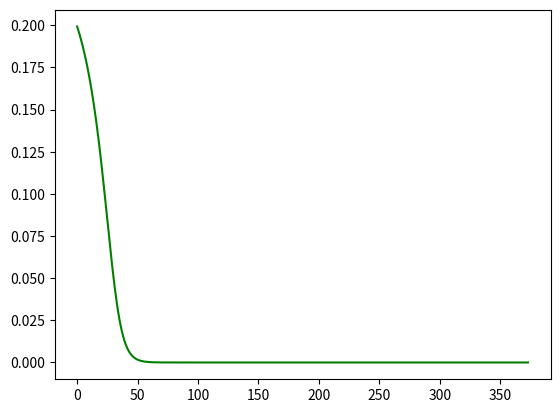

Python code for this plot:
from matplotlib import pyplot
from numpy import array, dot, exp, outer, random, zeros


def _cost_derivative(output, target):
    return output - target


def sigmoid(z):
    return 1 / (1 + exp(-z))


def sigmoid_derivative(a):
    return a * (1 - a)


class Network:
    max_epoch = 500000000000
    threshold = 1e-30

    def __init__(self, sizes):
        # TODO: type check for `sizes`
        self.sizes = sizes
        # create biases for hidden and output nodes
        self.biases = [random.randn(size) for size in sizes[1:]]
        self.weights = [random.randn(y, x) for x, y in zip(sizes[:-1], sizes[1:])]

    # both expected_outputs is data list of size same as output layer
    def _back_propagation(self, targets, outputs):
        nabla_biases = [zeros(bias.shape) for bias in self.biases]
        nabla_weights = [zeros(weight.shape) for weight in self.weights]
        delta = _cost_derivative(outputs[-1], targets) * sigmoid_derivative(outputs[-1])
        # cost to correct output bias,
        # ∂(error)/∂(output_bias) = ∂(error)/∂(output)
        nabla_biases[-1] = delta
        # cost to correct output weight,
        # ∂(error)/∆(output_weight)
        #   = ∂(error)/∂(output) * ∂(output)/∂(weight)
        #   = outer product of ∂(error)/∂(output) & ∂(output)/∂(weight)
        nabla_weights[-1] = outer(delta, outputs[-2])
        # From second last layer to first layer
        for i in range(2, len(self.sizes)):
            # compute delta,
            # delta
            #   = ∂(error)/∂(curr_output)
            #   = ∂(error)/∂(last_output) * ∂(last_output)/∂(curr_activation) * ∂(curr_activation)/∂(curr_output)
            #   = delta * weight * sigmoid_derivative(current_output)
            delta = dot(delta, self.weights[-i + 1]) * sigmoid_derivative(outputs[-i])
            nabla_biases[-i] = delta
            nabla_weights[-i] = outer(delta, outputs[-i - 1])
        return nabla_biases, nabla_weights

    def _stochastic_gradient_descent(self, targets, outputs, learning_rate):
        nabla_biases, nabla_weights = self._back_propagation(targets, outputs)
        self.biases = [b - learning_rate * nb for b, nb in zip(self.biases, nabla_biases)]
        self.weights = [w - learning_rate * nw for w, nw in zip(self.weights, nabla_weights)]

    def feed_forward(self, input):
        # TODO: type check for `input`
        a = input
        outputs = []
        activations = [a]
        for (b, w) in zip(self.biases, self.weights):
            z = dot(w, a) + b
            outputs.append(z)
            a = sigmoid(z)
            activations.append(a)
        return activations

    def train_with_stochastic_gradient_descent(self, training_labels, training_inputs, learning_rate=0.85):
        epoch = 0
        errors = []
        targets = sigmoid(training_labels)
        inputs = sigmoid(training_inputs)
        training_error = self.threshold
        while epoch <= self.max_epoch and training_error >= self.threshold:
            epoch += 1
            outputs = self.feed_forward(inputs)
            training_error = 0.5 * sum([abs(e - o) ** 2 for e, o in zip(targets, outputs[-1])])
            errors.append(training_error)
            self._stochastic_gradient_descent(targets, outputs, learning_rate)
        return errors


# As an example:
if __name__ == "__main__":
    figure, axis = pyplot.subplots()
    # train
    input = array([0.5, 0.8])
    output = array([0.025, 0.064])
    net = Network([2, 3, 4, 5, 6, 5, 4, 3, 2])
    errors = net.train_with_stochastic_gradient_descent(output, input)
    axis.plot(errors, color="green")
    errors_2 = net.train_with_stochastic_gradient_descent(output, input, learning_rate=1.0)
    axis.plot(errors_2, color="blue")
    errors_3 = net.train_with_stochastic_gradient_descent(output, input, learning_rate=1.15)
    print("Final Error: {}".format(errors[-1]))
    pyplot.show()
